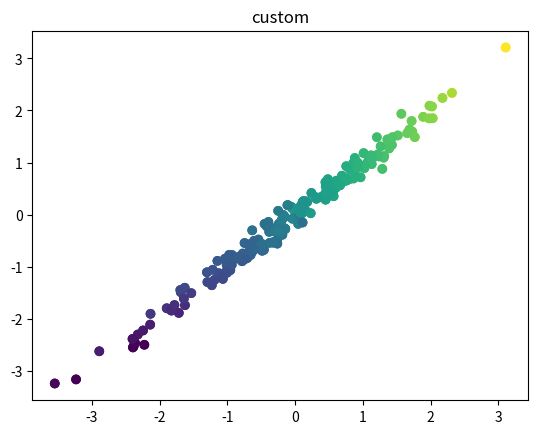

This chart was generated by the following Python code:
import numpy as np
from scipy.special import expit
sigmoid = np.vectorize(expit)


class NeuralNetwork:
    """
    A neural network implementation that can have any number of layers.
    """

    def __init__(self, nodes, activations, loss='mean_squared_error'):
        """
        :param nodes: a list containing the number of nodes in each layer
        :type nodes: list[int]
        :param activations: a list containing the activation functions used in each layer
        :type activations: list[str]
        :param loss: a string indicating the loss function to be used
        :type loss: str
        """
        # if any model input constraints are not met, then raise an error
        if len(nodes) != len(activations):
            raise RuntimeError('The length of nodes must be equal to the length of activations.')

        if activations[0] is not None:
            raise RuntimeError('The activation function for the first layer should be None.')

        if not set(activations).issubset({None, 'relu', 'sigmoid', 'tanh'}):
            raise RuntimeError(str(set(activations) - {None, 'relu', 'sigmoid', 'tanh'}) +
                               ' is / are not valid activation functions.')

        if loss not in ['mean_squared_error', 'cross_entropy']:
            raise RuntimeError(str(loss) + ' is not a valid loss function.')

        # initialize the user's input parameters
        self.num_layers = len(nodes) - 1
        self.nodes = nodes
        self.activations = activations
        self.loss = loss

        # crete dictionaries to store the model parameters and cache
        self.parameters = {}
        self.cache = {}
        self.gradients = {}

        # initialize the parameters for the model at each layer
        self.initialize_parameters()

    def predict(self, x):
        """
        :param x: the data for which y_hat would like to predicted
        :type x: np.array
        """
        # initialize the first activation layer to be x
        a_l_prev = x

        # iterate over each layer of the model
        for layer in range(1, self.num_layers + 1):
            # extract the weights and biases for the current layer
            w_l = self.parameters['w' + str(layer)]
            b_l = self.parameters['b' + str(layer)]

            # calculate z for the given layer (z = w @ a + b)
            z_l = self.linear_forward(w_l, a_l_prev, b_l)

            # apply the given activation function (activation(z))
            a_l = self.nonlinear_forward(z_l, self.activations[layer])

            # move to the next layer
            a_l_prev = a_l

        return a_l_prev

    def train(self, x, y, epochs=1000, learning_rate=0.01):
        """
        Trains the model on the data (x, y).
        :param x: the input training data that predicts y
        :type x: np.array
        :param y: the ground truth values corresponding to x
        :type y: np.array
        :param epochs: the number of times iterated over the dataset
        :type epochs: int
        :param learning_rate: a scalar that determines how fast the model parameters change
        :type learning_rate: float
        """
        epoch = 0
        # iterate for the number of epochs
        for epoch in range(epochs):

            # every one tenth of the training session, print the loss
            if epoch % (epochs // 10) == 0:
                # calculate the cost for all training examples
                cost = self.loss_forward(self.predict(x), y, self.loss)

                # print out the cost for the current epoch
                print('Epoch #', epoch, 'cost:', cost)

            # run forward propagation
            self.forward_propagate(x)

            # run backward propagation
            self.backward_propagate(y)

            # update the parameters with the given learning rate
            self.update_parameters(learning_rate)

        # compute the cost for the final model
        cost = self.loss_forward(self.predict(x), y, self.loss)
        # print out the cost for the last epoch
        print('Epoch #', epoch, 'cost:', cost)

    def initialize_parameters(self):
        """
        Initialize the models parameters for the relu activation function.
        """
        # iterate over each layer as defined the length of num_nodes
        for layer in range(1, self.num_layers + 1):
            # initialize w_i and b_i
            w_l = np.random.randn(self.nodes[layer], self.nodes[layer - 1]) * np.sqrt(2 / self.nodes[layer])
            b_l = self.parameters['b' + str(layer)] = np.zeros((self.nodes[layer], 1))

            # save w_l and b_l to the parameters dictionary
            self.parameters['b' + str(layer)] = b_l
            self.parameters['w' + str(layer)] = w_l

    def update_parameters(self, learning_rate):
        """
        Update the parameters according to the derivatives calculated during back propagation.
        :param learning_rate: a scalar that determines how fast the model parameters change
        :type learning_rate: float
        """
        # iterate over each layer and adjust the parameters
        for layer in range(1, self.num_layers + 1):
            self.parameters['w' + str(layer)] -= learning_rate * self.gradients['dw' + str(layer)]
            self.parameters['b' + str(layer)] -= learning_rate * self.gradients['db' + str(layer)]

    def forward_propagate(self, x):
        """
        Runs forward propagation storing z and a for each layer.
        :param x: the input training data that predicts y
        :type x: np.array
        """
        # initialize the first activation layer to x
        self.cache = {'a0': x}

        # iterate over each layer of the model
        for layer in range(1, self.num_layers + 1):
            # extract the necessary values
            w_l = self.parameters['w' + str(layer)]
            b_l = self.parameters['b' + str(layer)]
            a_l_prev = self.cache['a' + str(layer - 1)]

            # forward propagate for the given layer
            z_l = self.linear_forward(w_l, a_l_prev, b_l)
            a_l = self.nonlinear_forward(z_l, self.activations[layer])

            # save the activation to the cache
            self.cache['z' + str(layer)] = z_l
            self.cache['a' + str(layer)] = a_l

    @staticmethod
    def linear_forward(w_l, a_l_prev, b_l):
        """
        Compute z for the current layer.
        :param w_l: the weights for the current layer
        :type w_l: np.array
        :param a_l_prev: the previous layer's activation
        :type w_l: np.array
        :param b_l: the bias terms for the current layer
        :type b_l: np.array
        :return: z_l
        :rtype np.array
        """
        return w_l @ a_l_prev + b_l

    @staticmethod
    def nonlinear_forward(z_l, activation):
        """
        Compute the activation for the current layer.
        :param z_l: the value computed by linear forward propagation
        :type z_l: np.array
        :param activation: the activation function specified
        :type activation: str
        :return a_l: the activation for the current layer
        :rtype np.array
        """
        if activation == 'relu':
            return np.where(z_l > 0, z_l, z_l * 0.01)
        elif activation == 'sigmoid':
            return sigmoid(z_l)
        elif activation == 'tanh':
            return np.tanh(z_l)

    @staticmethod
    def loss_forward(y_hat, y, loss):
        """
        Compute the model's loss.
        :param y_hat: the model's predictions for y
        :type y_hat: np.array
        :param y: the data's ground truth values
        :type y: np.array
        :param loss: the loss function specified
        :type loss: str
        :return L: the model's loss
        :rtype: np.array
        """
        if loss == 'mean_squared_error':
            return (0.5 * (y_hat - y) ** 2).mean()
        if loss == 'cross_entropy':
            return (-y * np.log(y_hat) - (1 - y) * np.log(1 - y_hat)).mean()

    def backward_propagate(self, y):
        """
        Run backward propagation to calculate how to shift W and b for each layer.
        :param y: the data's ground truth values
        :type y: np.array
        """
        # extract the models predictions from the cache
        y_hat = self.cache['a' + str(self.num_layers)]

        # calculate da for the last layer
        da_l = self.loss_backward(y_hat, y, self.loss)

        # save da_l in the gradients cache
        self.gradients['da' + str(self.num_layers)] = da_l

        # iterate backward over each layer of the model
        for layer in range(self.num_layers, 0, -1):
            # extract the necessary parameters
            w_l = self.parameters['w' + str(layer)]
            z_l = self.cache['z' + str(layer)]

            # extract the necessary values and gradients
            a_l_prev = self.cache['a' + str(layer - 1)]

            da_l = self.gradients['da' + str(layer)]

            # back propagate to obtain dz_l
            dz_l = self.nonlinear_backward(da_l, z_l, self.activations[layer])

            # back propagate to obtain dw_l, db_l, and da_l_prev
            dw_l, db_l, da_l_prev = self.linear_backward(dz_l, w_l, a_l_prev)

            # save the gradients for adjusting dw and db
            self.gradients['dw' + str(layer)] = dw_l
            self.gradients['db' + str(layer)] = db_l

            # save da for further back propagation
            self.gradients['da' + str(layer - 1)] = da_l_prev

    @staticmethod
    def loss_backward(y_hat, y, loss):
        """
        Calculate the derivative of the loss function with respect to y_hat.
        :param y_hat: the model's predictions for y
        :type y_hat: np.array
        :param y: the data's ground truth values
        :type y: np.array
        :param loss: the loss function specified
        :type loss: str
        :return:
        """
        if loss == 'mean_squared_error':
            return y_hat - y
        if loss == 'cross_entropy':
            return -(y / y_hat) - ((1 - y) / (1 - y_hat))

    @staticmethod
    def nonlinear_backward(da_l, z_l, activation):
        """
        Calculate the derivative of the loss function with respect to z for the current layer.
        :param da_l: the derivative of the loss function with respect to da at the current layer
        :type da_l: np.array
        :param z_l: the z value for the current layer
        :type z_l: np.array
        :param activation: the activation function used at the current layer
        :type activation: str
        :return: dz for the current layer
        :rtype np.array
        """
        if activation == 'relu':
            g = np.ones_like(z_l)
            g[z_l < 0] = 0.01
            return da_l * g
        elif activation == 'sigmoid':
            g = sigmoid(z_l)
            return da_l * (g * (1.0 - g))
        elif activation == 'tanh':
            return da_l * (1.0 - np.tanh(z_l) ** 2)

    @staticmethod
    def linear_backward(dz_l, w_l, a_l_prev):
        """
        Calculate the derivative of the loss function with respect to w, b, and a_prev.
        :param dz_l: the derivative of the loss function with respect to z at layer l
        :type dz_l: np.array
        :param w_l: the weights for layer l
        :type w_l: np.array
        :param a_l_prev: the activation value for layer l
        :type a_l_prev: np.array
        :return: dw and db for the current layer; da for the previous layer
        :rtype np.array
        """
        # calculate dw for the current layer
        dw_l = (dz_l @ a_l_prev.T) / a_l_prev.shape[1]

        # calculate db for the current layer
        db_l = dz_l.mean(axis=1, keepdims=True)

        # calculate da for the previous layer
        da_l_prev = w_l.T @ dz_l

        # return the three calculations
        return dw_l, db_l, da_l_prev


if __name__ == '__main__':
    def generate_data(num_samples=100):
        # The desired mean values of the sample.
        mu = np.array([0.0, 0.0, 0.0])

        a, b = 1.50, 1.49
        # The desired covariance matrix.
        r = np.array([
            [a, b, b],
            [b, a, b],
            [b, b, a]
        ])

        # Generate the random samples.
        y = np.random.multivariate_normal(mu, r, size=num_samples)

        x = y[:, 0:2].T
        y = y[:, 2].T

        return x, y

    x_train, y_train = generate_data(200)
    y_train = (1 / (1 + np.exp(-y_train))).reshape(1, -1)

    # x = np.array([
    #     [0, 0, 1, 1],
    #     [0, 1, 0, 1]
    # ])
    #
    # y = np.array([[0, 1, 1, 0]])

    import matplotlib.pyplot as plt

    plt.scatter(x_train[0], x_train[1], c=y_train[0])
    plt.title('ground')
    plt.show()

    nn = NeuralNetwork([2, 20, 20, 1], [None, 'relu', 'relu', 'relu'], 'mean_squared_error')
    nn.train(x_train, y_train, learning_rate=0.01)
    y_pred = nn.predict(x_train)

    plt.title('custom')
    plt.scatter(x_train[0], x_train[1], c=y_pred[0])
    plt.show()
